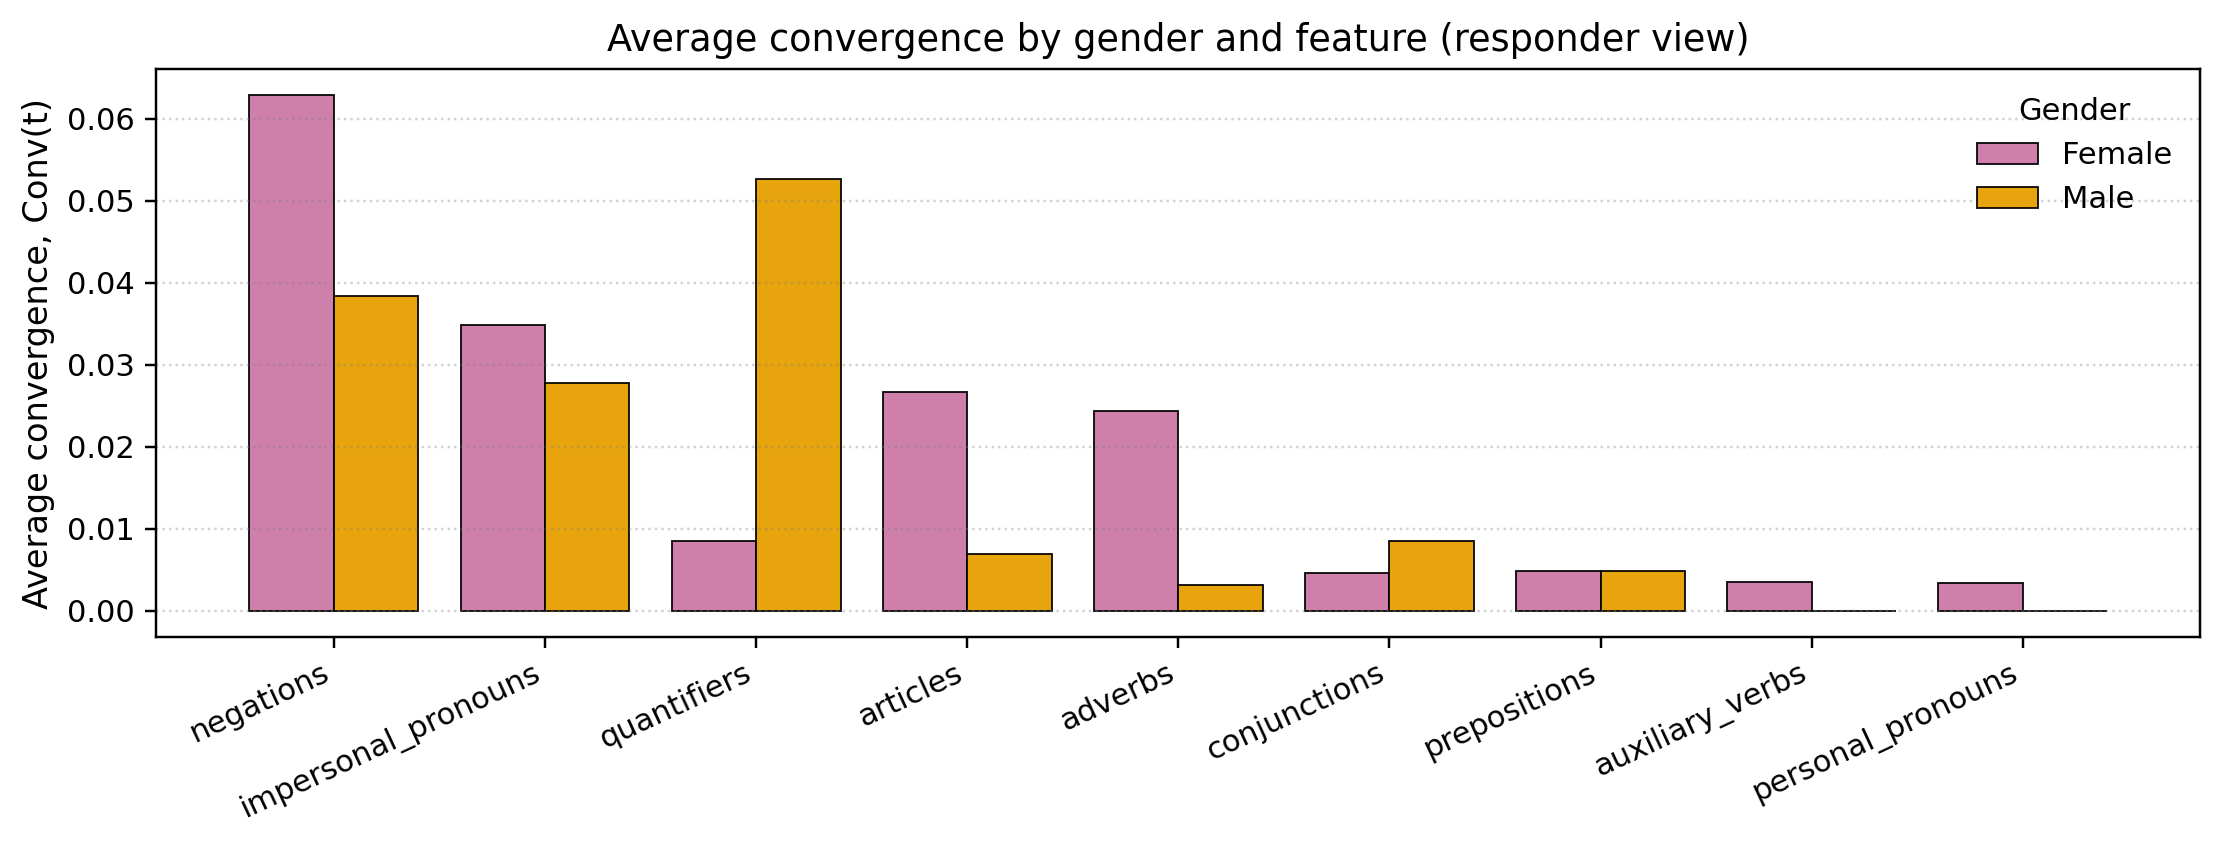

Data behind this chart, as committed beside it:
family, F, M
negations, 0.06291, 0.0384
impersonal_pronouns, 0.03479, 0.02773
quantifiers, 0.008454, 0.05269
articles, 0.02661, 0.006878
adverbs, 0.0243, 0.00315
conjunctions, 0.004608, 0.008542
prepositions, 0.004847, 0.004763
auxiliary_verbs, 0.003497, -7.628946857087274e-05
personal_pronouns, 0.00338, -3.761684250552725e-05
